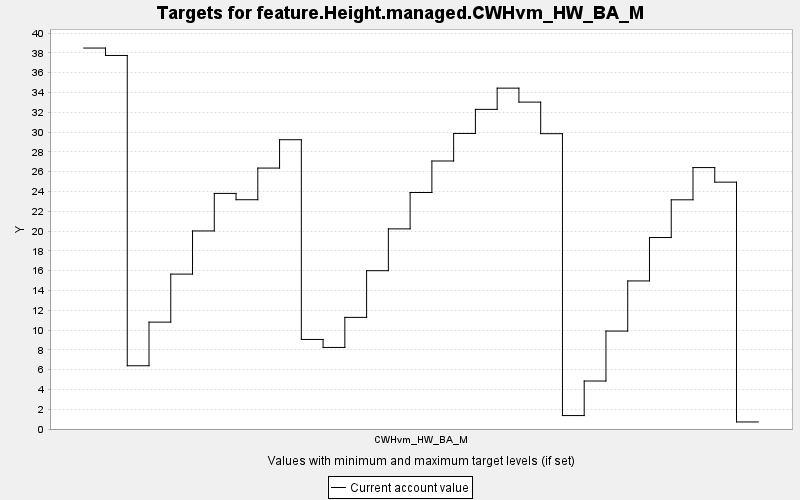

The data file committed next to this chart (first rows):
TARGET, PERIOD, YEAR, PERIODWIDTH, MINIMUM, MAXIMUM, MINWEIGHT, MAXWEIGHT, CURRENT, SUMMARY
feature.Height.managed.CWHvm_HW_BA_M, 0, 0, 10.0, 0.0, 10000, 1.0, 1.0, 38.49, 0.0
feature.Height.managed.CWHvm_HW_BA_M, 1, 10, 10.0, 0.0, 10000, 1.0, 1.0, 37.75, 0.0
feature.Height.managed.CWHvm_HW_BA_M, 2, 20, 10.0, 0.0, 10000, 1.0, 1.0, 6.391, 0.0
feature.Height.managed.CWHvm_HW_BA_M, 3, 30, 10.0, 0.0, 10000, 1.0, 1.0, 10.8, 0.0
feature.Height.managed.CWHvm_HW_BA_M, 4, 40, 10.0, 0.0, 10000, 1.0, 1.0, 15.65, 0.0
feature.Height.managed.CWHvm_HW_BA_M, 5, 50, 10.0, 0.0, 10000, 1.0, 1.0, 20.01, 0.0
feature.Height.managed.CWHvm_HW_BA_M, 6, 60, 10.0, 0.0, 10000, 1.0, 1.0, 23.81, 0.0
feature.Height.managed.CWHvm_HW_BA_M, 7, 70, 10.0, 0.0, 10000, 1.0, 1.0, 23.17, 0.0
feature.Height.managed.CWHvm_HW_BA_M, 8, 80, 10.0, 0.0, 10000, 1.0, 1.0, 26.37, 0.0
feature.Height.managed.CWHvm_HW_BA_M, 9, 90, 10.0, 0.0, 10000, 1.0, 1.0, 29.23, 0.0
feature.Height.managed.CWHvm_HW_BA_M, 10, 100, 10.0, 0.0, 10000, 1.0, 1.0, 9.049, 0.0
feature.Height.managed.CWHvm_HW_BA_M, 11, 110, 10.0, 0.0, 10000, 1.0, 1.0, 8.24, 0.0
feature.Height.managed.CWHvm_HW_BA_M, 12, 120, 10.0, 0.0, 10000, 1.0, 1.0, 11.28, 0.0
feature.Height.managed.CWHvm_HW_BA_M, 13, 130, 10.0, 0.0, 10000, 1.0, 1.0, 16, 0.0
feature.Height.managed.CWHvm_HW_BA_M, 14, 140, 10.0, 0.0, 10000, 1.0, 1.0, 20.22, 0.0
feature.Height.managed.CWHvm_HW_BA_M, 15, 150, 10.0, 0.0, 10000, 1.0, 1.0, 23.9, 0.0
feature.Height.managed.CWHvm_HW_BA_M, 16, 160, 10.0, 0.0, 10000, 1.0, 1.0, 27.08, 0.0
feature.Height.managed.CWHvm_HW_BA_M, 17, 170, 10.0, 0.0, 10000, 1.0, 1.0, 29.86, 0.0
feature.Height.managed.CWHvm_HW_BA_M, 18, 180, 10.0, 0.0, 10000, 1.0, 1.0, 32.3, 0.0
feature.Height.managed.CWHvm_HW_BA_M, 19, 190, 10.0, 0.0, 10000, 1.0, 1.0, 34.44, 0.0
feature.Height.managed.CWHvm_HW_BA_M, 20, 200, 10.0, 0.0, 10000, 1.0, 1.0, 33.03, 0.0
feature.Height.managed.CWHvm_HW_BA_M, 21, 210, 10.0, 0.0, 10000, 1.0, 1.0, 29.84, 0.0
feature.Height.managed.CWHvm_HW_BA_M, 22, 220, 10.0, 0.0, 10000, 1.0, 1.0, 1.358, 0.0
feature.Height.managed.CWHvm_HW_BA_M, 23, 230, 10.0, 0.0, 10000, 1.0, 1.0, 4.849, 0.0
feature.Height.managed.CWHvm_HW_BA_M, 24, 240, 10.0, 0.0, 10000, 1.0, 1.0, 9.897, 0.0
feature.Height.managed.CWHvm_HW_BA_M, 25, 250, 10.0, 0.0, 10000, 1.0, 1.0, 14.96, 0.0
feature.Height.managed.CWHvm_HW_BA_M, 26, 260, 10.0, 0.0, 10000, 1.0, 1.0, 19.35, 0.0
feature.Height.managed.CWHvm_HW_BA_M, 27, 270, 10.0, 0.0, 10000, 1.0, 1.0, 23.16, 0.0
feature.Height.managed.CWHvm_HW_BA_M, 28, 280, 10.0, 0.0, 10000, 1.0, 1.0, 26.42, 0.0
feature.Height.managed.CWHvm_HW_BA_M, 29, 290, 10.0, 0.0, 10000, 1.0, 1.0, 24.94, 0.0
feature.Height.managed.CWHvm_HW_BA_M, 30, 300, 10.0, 0.0, 10000, 1.0, 1.0, 0.712, 0.0
